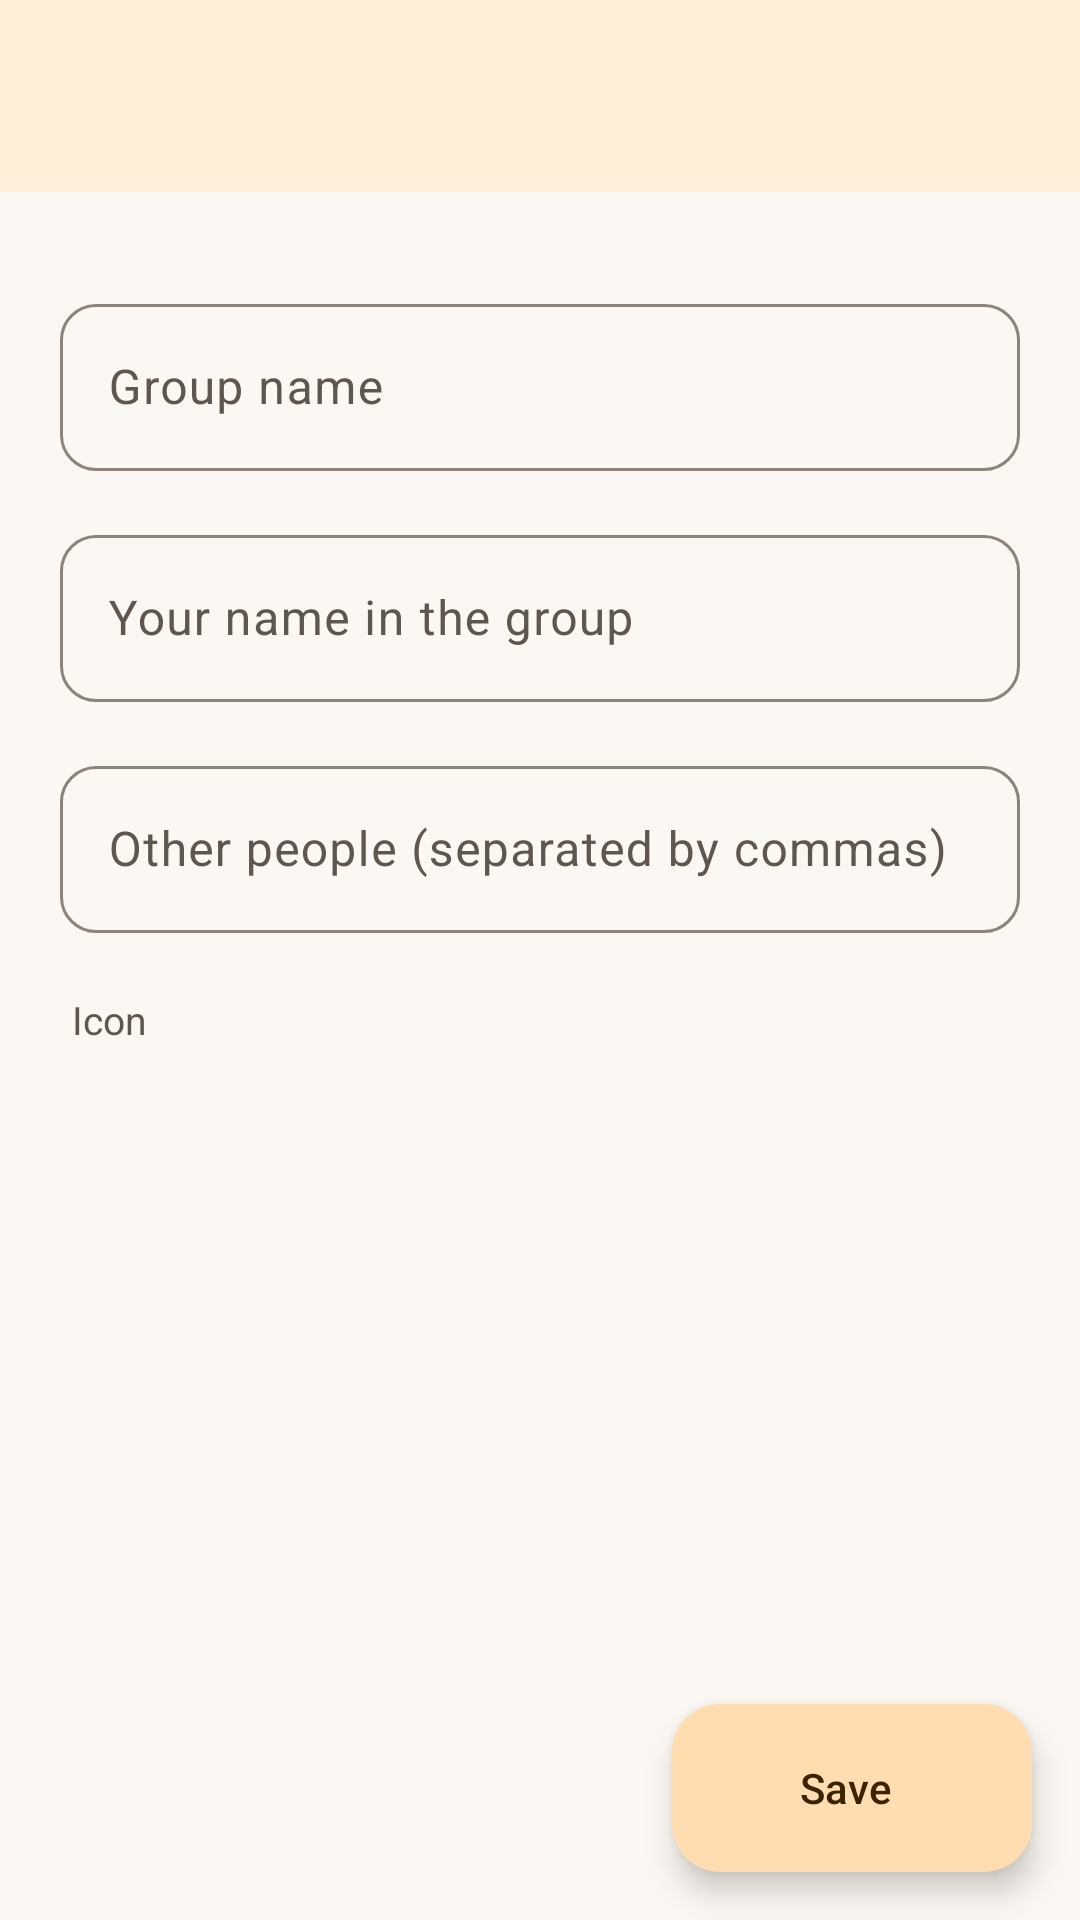

Here is an Android app screen rendered from its layout file. Give the layout XML and the strings, colors and styles it references.
<!-- AndroidManifest.xml: application theme AppTheme -->
<!-- res/layout/activity_group_form.xml -->
<?xml version="1.0" encoding="utf-8"?>
<androidx.constraintlayout.widget.ConstraintLayout xmlns:android="http://schemas.android.com/apk/res/android"
        xmlns:app="http://schemas.android.com/apk/res-auto"
        android:layout_width="match_parent"
        android:layout_height="match_parent">

    <androidx.appcompat.widget.Toolbar
            android:id="@+id/toolbar"
            android:layout_width="0dp"
            android:layout_height="wrap_content"
            android:background="?attr/barColor"
            android:minHeight="?attr/actionBarSize"
            android:theme="?attr/actionBarTheme"
            app:layout_constraintEnd_toEndOf="parent"
            app:layout_constraintStart_toStartOf="parent"
            app:layout_constraintTop_toTopOf="parent" />

    <ScrollView
            android:layout_width="0dp"
            android:layout_height="0dp"
            android:clipToPadding="false"
            android:fillViewport="true"
            app:layout_constraintBottom_toBottomOf="parent"
            app:layout_constraintEnd_toEndOf="parent"
            app:layout_constraintStart_toStartOf="parent"
            app:layout_constraintTop_toBottomOf="@+id/toolbar">

        <LinearLayout
                android:layout_width="match_parent"
                android:layout_height="wrap_content"
                android:orientation="vertical"
                android:paddingStart="20dp"
                android:paddingTop="16dp"
                android:paddingEnd="20dp"
                android:paddingBottom="104dp">

            <com.google.android.material.textfield.TextInputLayout
                    style="@style/FormInput"
                    android:hint="@string/group_name">

                <com.google.android.material.textfield.TextInputEditText
                        android:id="@+id/nameInput"
                        android:layout_width="match_parent"
                        android:layout_height="wrap_content"
                        android:inputType="textCapSentences" />
            </com.google.android.material.textfield.TextInputLayout>

            <com.google.android.material.textfield.TextInputLayout
                    android:id="@+id/myNameLayout"
                    style="@style/FormInput"
                    android:hint="@string/group_my_name">

                <com.google.android.material.textfield.TextInputEditText
                        android:id="@+id/myNameInput"
                        android:layout_width="match_parent"
                        android:layout_height="wrap_content"
                        android:inputType="textPersonName|textCapWords" />
            </com.google.android.material.textfield.TextInputLayout>

            <com.google.android.material.textfield.TextInputLayout
                    android:id="@+id/othersLayout"
                    style="@style/FormInput"
                    android:hint="@string/group_others_hint">

                <com.google.android.material.textfield.TextInputEditText
                        android:id="@+id/othersInput"
                        android:layout_width="match_parent"
                        android:layout_height="wrap_content"
                        android:inputType="textCapWords|textMultiLine" />
            </com.google.android.material.textfield.TextInputLayout>

            <TextView
                    style="@style/FormCaption"
                    android:text="@string/account_icon" />

            <HorizontalScrollView
                    android:layout_width="match_parent"
                    android:layout_height="wrap_content"
                    android:scrollbars="none">

                <com.google.android.material.chip.ChipGroup
                        android:id="@+id/iconChips"
                        android:layout_width="wrap_content"
                        android:layout_height="wrap_content"
                        app:selectionRequired="true"
                        app:singleLine="true"
                        app:singleSelection="true" />
            </HorizontalScrollView>
        </LinearLayout>
    </ScrollView>

    <com.google.android.material.floatingactionbutton.ExtendedFloatingActionButton
            android:id="@+id/saveFab"
            android:layout_width="wrap_content"
            android:layout_height="wrap_content"
            android:layout_marginEnd="16dp"
            android:layout_marginBottom="16dp"
            android:text="@string/save"
            app:icon="@drawable/ic_m_check"
            app:layout_constraintBottom_toBottomOf="parent"
            app:layout_constraintEnd_toEndOf="parent" />
</androidx.constraintlayout.widget.ConstraintLayout>
<!-- resources referenced by this layout -->
<resources>
  <string name="account_icon">Icon</string>
  <string name="group_my_name">Your name in the group</string>
  <string name="group_name">Group name</string>
  <string name="group_others_hint">Other people (separated by commas)</string>
  <string name="save">Save</string>
  <style name="FormCaption">
          <item name="android:layout_width">match_parent</item>
          <item name="android:layout_height">wrap_content</item>
          <item name="android:layout_marginStart">4dp</item>
          <item name="android:layout_marginTop">20dp</item>
          <item name="android:layout_marginBottom">6dp</item>
          <item name="android:textColor">?android:attr/textColorSecondary</item>
          <item name="android:textSize">13sp</item>
      </style>
  <style name="FormInput" parent="Widget.Material3.TextInputLayout.OutlinedBox">
          <item name="android:layout_width">match_parent</item>
          <item name="android:layout_height">wrap_content</item>
          <item name="android:layout_marginTop">16dp</item>
          <item name="boxCornerRadiusTopStart">12dp</item>
          <item name="boxCornerRadiusTopEnd">12dp</item>
          <item name="boxCornerRadiusBottomStart">12dp</item>
          <item name="boxCornerRadiusBottomEnd">12dp</item>
      </style>
  <color name="primaryText">#1F1A14</color>
  <color name="secondaryText">#5F574D</color>
  <color name="colorPrimary">#FFEFD9</color>
  <color name="colorPrimaryDark">#F0D5AE</color>
  <color name="m3_primary">#C45F00</color>
  <color name="colorCardBackground">#FFFFFF</color>
  <color name="colorBackground">#FBF8F3</color>
  <color name="m3_on_primary">#FFFFFF</color>
  <color name="m3_primary_container">#FFDDB0</color>
  <color name="m3_on_primary_container">#3B2300</color>
  <color name="m3_secondary_container">#FFE6C7</color>
  <color name="m3_on_secondary_container">#3B2300</color>
  <color name="m3_surface_container_low">#F6F1E9</color>
  <color name="m3_surface_container">#F1EBE1</color>
  <color name="m3_surface_container_high">#EAE3D7</color>
  <color name="m3_outline">#8C8379</color>
  <color name="m3_outline_variant">#E3D9CA</color>
  <color name="m3_error">#D93025</color>
</resources>
